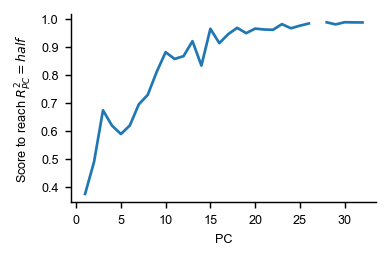

The file beside this chart, header and first rows:
, scores_at_threshold, pc_explained_variance, measure, dataset
0, 0.3757, 0.1453, rsa-correlation-corr, ultrametric
1, 0.4902, 0.07367, rsa-correlation-corr, ultrametric
2, 0.6747, 0.07039, rsa-correlation-corr, ultrametric
3, 0.62, 0.06302, rsa-correlation-corr, ultrametric
4, 0.5897, 0.05626, rsa-correlation-corr, ultrametric
5, 0.6203, 0.05072, rsa-correlation-corr, ultrametric
6, 0.6957, 0.04759, rsa-correlation-corr, ultrametric
7, 0.7297, 0.04371, rsa-correlation-corr, ultrametric
8, 0.8119, 0.033, rsa-correlation-corr, ultrametric
9, 0.8823, 0.03057, rsa-correlation-corr, ultrametric
10, 0.858, 0.02502, rsa-correlation-corr, ultrametric
11, 0.868, 0.02355, rsa-correlation-corr, ultrametric
12, 0.9217, 0.02161, rsa-correlation-corr, ultrametric
13, 0.8344, 0.02084, rsa-correlation-corr, ultrametric
14, 0.966, 0.01889, rsa-correlation-corr, ultrametric
15, 0.9147, 0.0181, rsa-correlation-corr, ultrametric
16, 0.9469, 0.01726, rsa-correlation-corr, ultrametric
17, 0.9693, 0.01649, rsa-correlation-corr, ultrametric
18, 0.9503, 0.01554, rsa-correlation-corr, ultrametric
19, 0.9665, 0.01511, rsa-correlation-corr, ultrametric
20, 0.9634, 0.01406, rsa-correlation-corr, ultrametric
21, 0.9623, 0.01344, rsa-correlation-corr, ultrametric
22, 0.9826, 0.01264, rsa-correlation-corr, ultrametric
23, 0.9677, 0.01148, rsa-correlation-corr, ultrametric
24, 0.9769, 0.01123, rsa-correlation-corr, ultrametric
25, 0.9848, 0.01102, rsa-correlation-corr, ultrametric
26, , 0.01027, rsa-correlation-corr, ultrametric
27, 0.989, 0.00931, rsa-correlation-corr, ultrametric
28, 0.9816, 0.009171, rsa-correlation-corr, ultrametric
29, 0.9893, 0.00883, rsa-correlation-corr, ultrametric
30, 0.9887, 0.008229, rsa-correlation-corr, ultrametric
31, 0.9886, 0.00726, rsa-correlation-corr, ultrametric
32, , 0.007088, rsa-correlation-corr, ultrametric
33, , 0.006074, rsa-correlation-corr, ultrametric
34, , 0.00589, rsa-correlation-corr, ultrametric
35, , 0.005436, rsa-correlation-corr, ultrametric
36, , 0.005252, rsa-correlation-corr, ultrametric
37, , 0.005005, rsa-correlation-corr, ultrametric
38, , 0.004564, rsa-correlation-corr, ultrametric
39, , 0.00428, rsa-correlation-corr, ultrametric
40, , 0.003771, rsa-correlation-corr, ultrametric
41, , 0.003388, rsa-correlation-corr, ultrametric
42, , 0.002848, rsa-correlation-corr, ultrametric
43, , 0.002585, rsa-correlation-corr, ultrametric
44, , 0.002538, rsa-correlation-corr, ultrametric
45, , 0.00225, rsa-correlation-corr, ultrametric
46, , 0.001829, rsa-correlation-corr, ultrametric
47, , 0.001617, rsa-correlation-corr, ultrametric
48, , 0.001073, rsa-correlation-corr, ultrametric
49, , 0.0009697, rsa-correlation-corr, ultrametric
